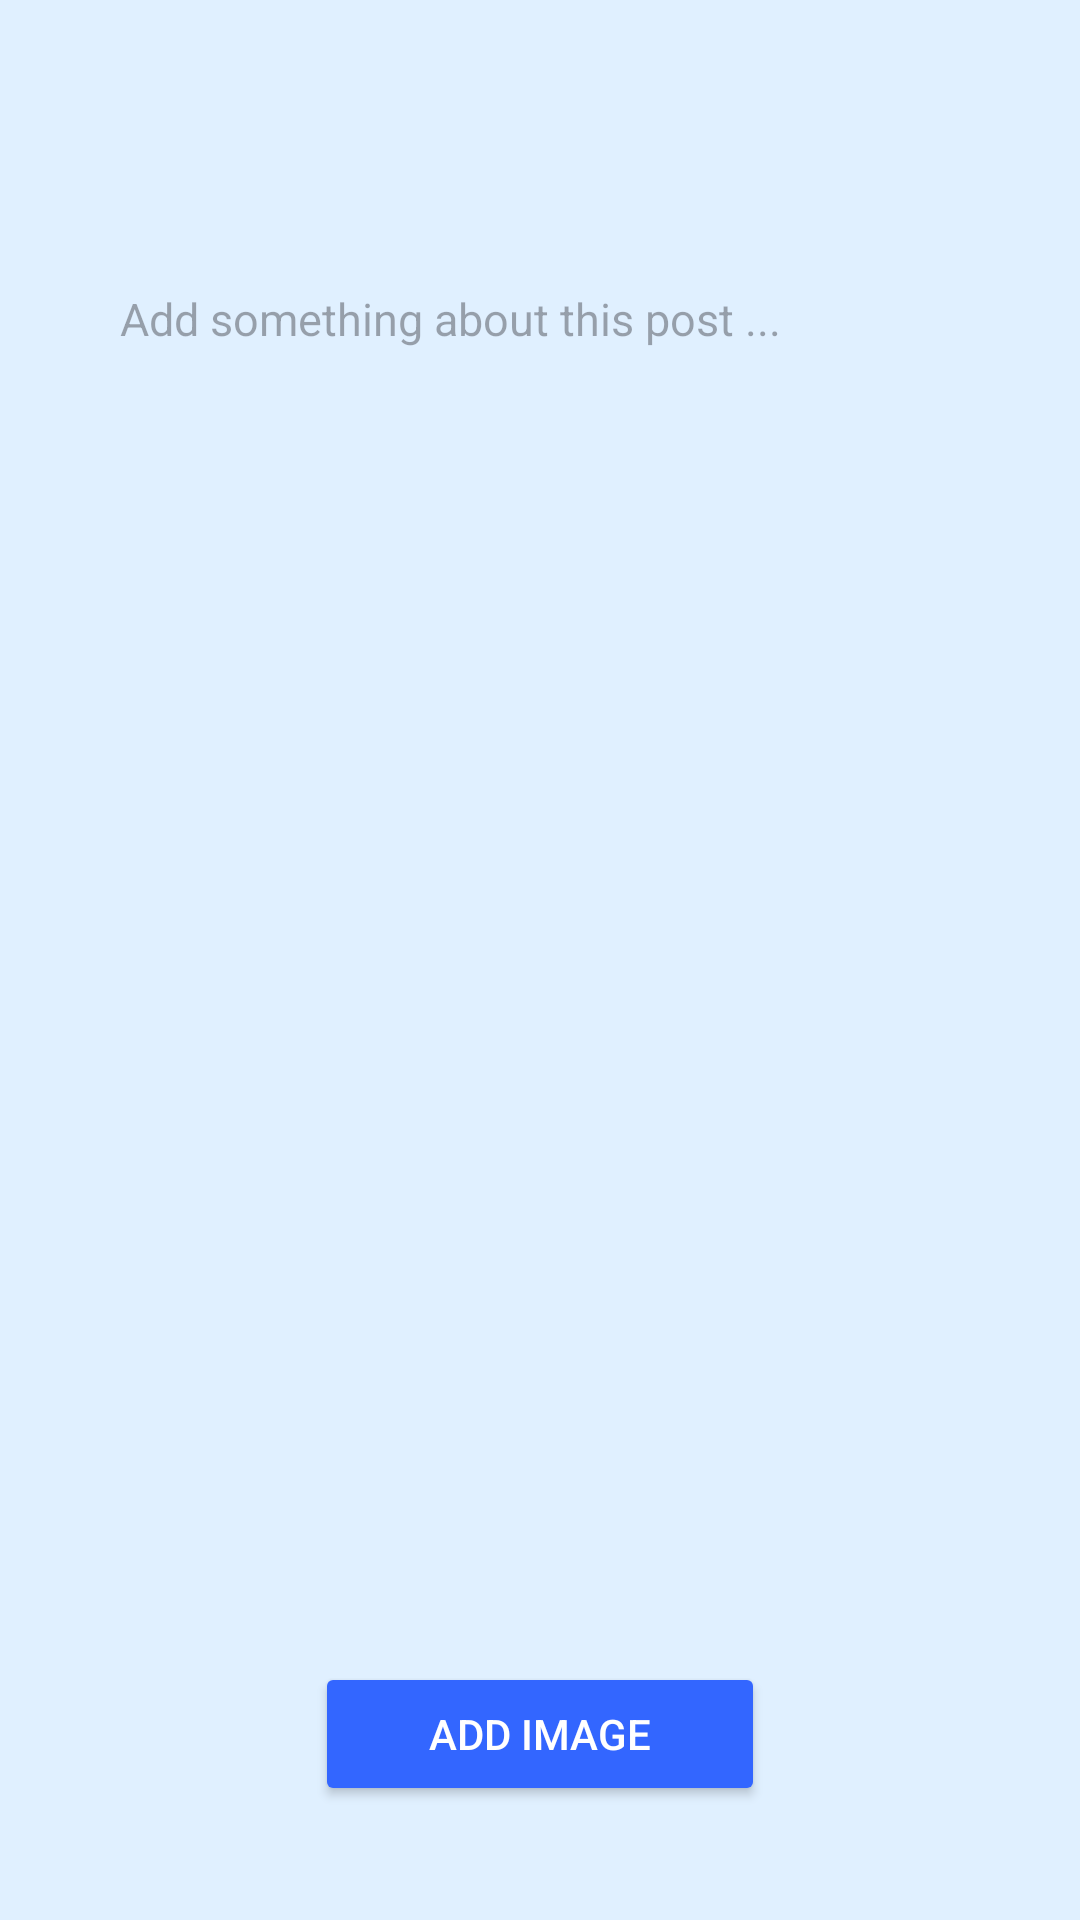

Reconstruct the res/layout file that produces this screen, plus the resources it refers to.
<!-- AndroidManifest.xml: application theme Theme.EasyFit -->
<!-- res/layout/fragment_add_post.xml -->
<?xml version="1.0" encoding="utf-8"?>
<androidx.constraintlayout.widget.ConstraintLayout xmlns:android="http://schemas.android.com/apk/res/android"
    xmlns:app="http://schemas.android.com/apk/res-auto"
    xmlns:tools="http://schemas.android.com/tools"
    android:layout_width="match_parent"
    android:layout_height="match_parent"
    android:background="@color/lightblue"
    android:paddingTop="38dp"
    android:paddingLeft="24dp"
    android:paddingRight="24dp"
    android:paddingBottom="38dp">


    <EditText
        android:id="@+id/editText_caption"
        android:layout_width="0dp"
        android:layout_height="wrap_content"
        android:layout_marginTop="42dp"
        android:background="@null"
        android:hint="Add something about this post ..."
        android:padding="16dp"
        android:textSize="15sp"
        app:layout_constraintEnd_toEndOf="parent"
        app:layout_constraintStart_toStartOf="parent"
        app:layout_constraintTop_toTopOf="parent" />

    
    <Button
        android:id="@+id/button_add_image"
        android:layout_width="150dp"
        android:layout_height="wrap_content"
        android:backgroundTint="@color/blue"
        android:text="Add Image"
        android:textColor="@android:color/white"
        app:cornerRadius="6dp"
        app:layout_constraintBottom_toBottomOf="parent"
        app:layout_constraintEnd_toEndOf="parent"
        app:layout_constraintStart_toStartOf="parent" />

    <ImageView
        android:id="@+id/IVPost"
        android:layout_width="match_parent"
        android:layout_height="200dp"
        app:layout_constraintBottom_toTopOf="@+id/button_add_image"
        app:layout_constraintEnd_toEndOf="parent"
        app:layout_constraintStart_toStartOf="parent"
        app:layout_constraintTop_toBottomOf="@+id/editText_caption"
        tools:srcCompat="@tools:sample/avatars" />


</androidx.constraintlayout.widget.ConstraintLayout>
<!-- resources referenced by this layout -->
<resources>
  <color name="blue">#3366FF</color>
  <color name="lightblue">#E0F0FF</color>
  <style name="Theme.EasyFit" parent="Base.Theme.EasyFit" />
  <style name="Base.Theme.EasyFit" parent="Theme.Material3.DayNight.NoActionBar">
          
          
      </style>
</resources>
